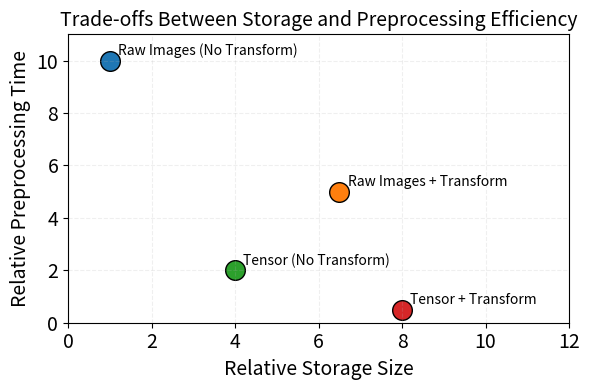

Generate this figure with matplotlib:
import matplotlib.pyplot as plt

# Strategies and their characteristics
strategies = [
    "Raw Images (No Transform)",
    "Raw Images + Transform",
    "Tensor (No Transform)",
    "Tensor + Transform"
]

# X-axis: Relative storage size (larger = uses more memory)
storage_size = [1, 6.5, 4, 8]

# Y-axis: Preprocessing needed at runtime (higher = slower training)
runtime_preprocessing = [10, 5, 2, 0.5]

# Plot setup
plt.figure(figsize=(6, 4))
colors = ['C0', 'C1', 'C2', 'C3']

for i, strategy in enumerate(strategies):
    plt.scatter(storage_size[i], runtime_preprocessing[i],
                s=200, color=colors[i], label=strategy, edgecolor='black')
    # Annotate each point with strategy name
    plt.text(storage_size[i] + 0.2, runtime_preprocessing[i] + 0.2,
             strategy, fontsize=10, color='black')

# Axes labels and title
plt.xlabel("Relative Storage Size", fontsize=14)
plt.ylabel("Relative Preprocessing Time", fontsize=14)
plt.title("Trade-offs Between Storage and Preprocessing Efficiency", fontsize=14)
plt.xticks(fontsize=14)
plt.yticks(fontsize=14)
# Grid, legend, and styling
plt.grid(True, linestyle='--', alpha=0.2)
plt.xlim(0, 12)
plt.ylim(0, 11)
plt.legend().set_visible(False)  # legend is now embedded in point labels
plt.tight_layout()
plt.show()
#set x adn y ticks font size

